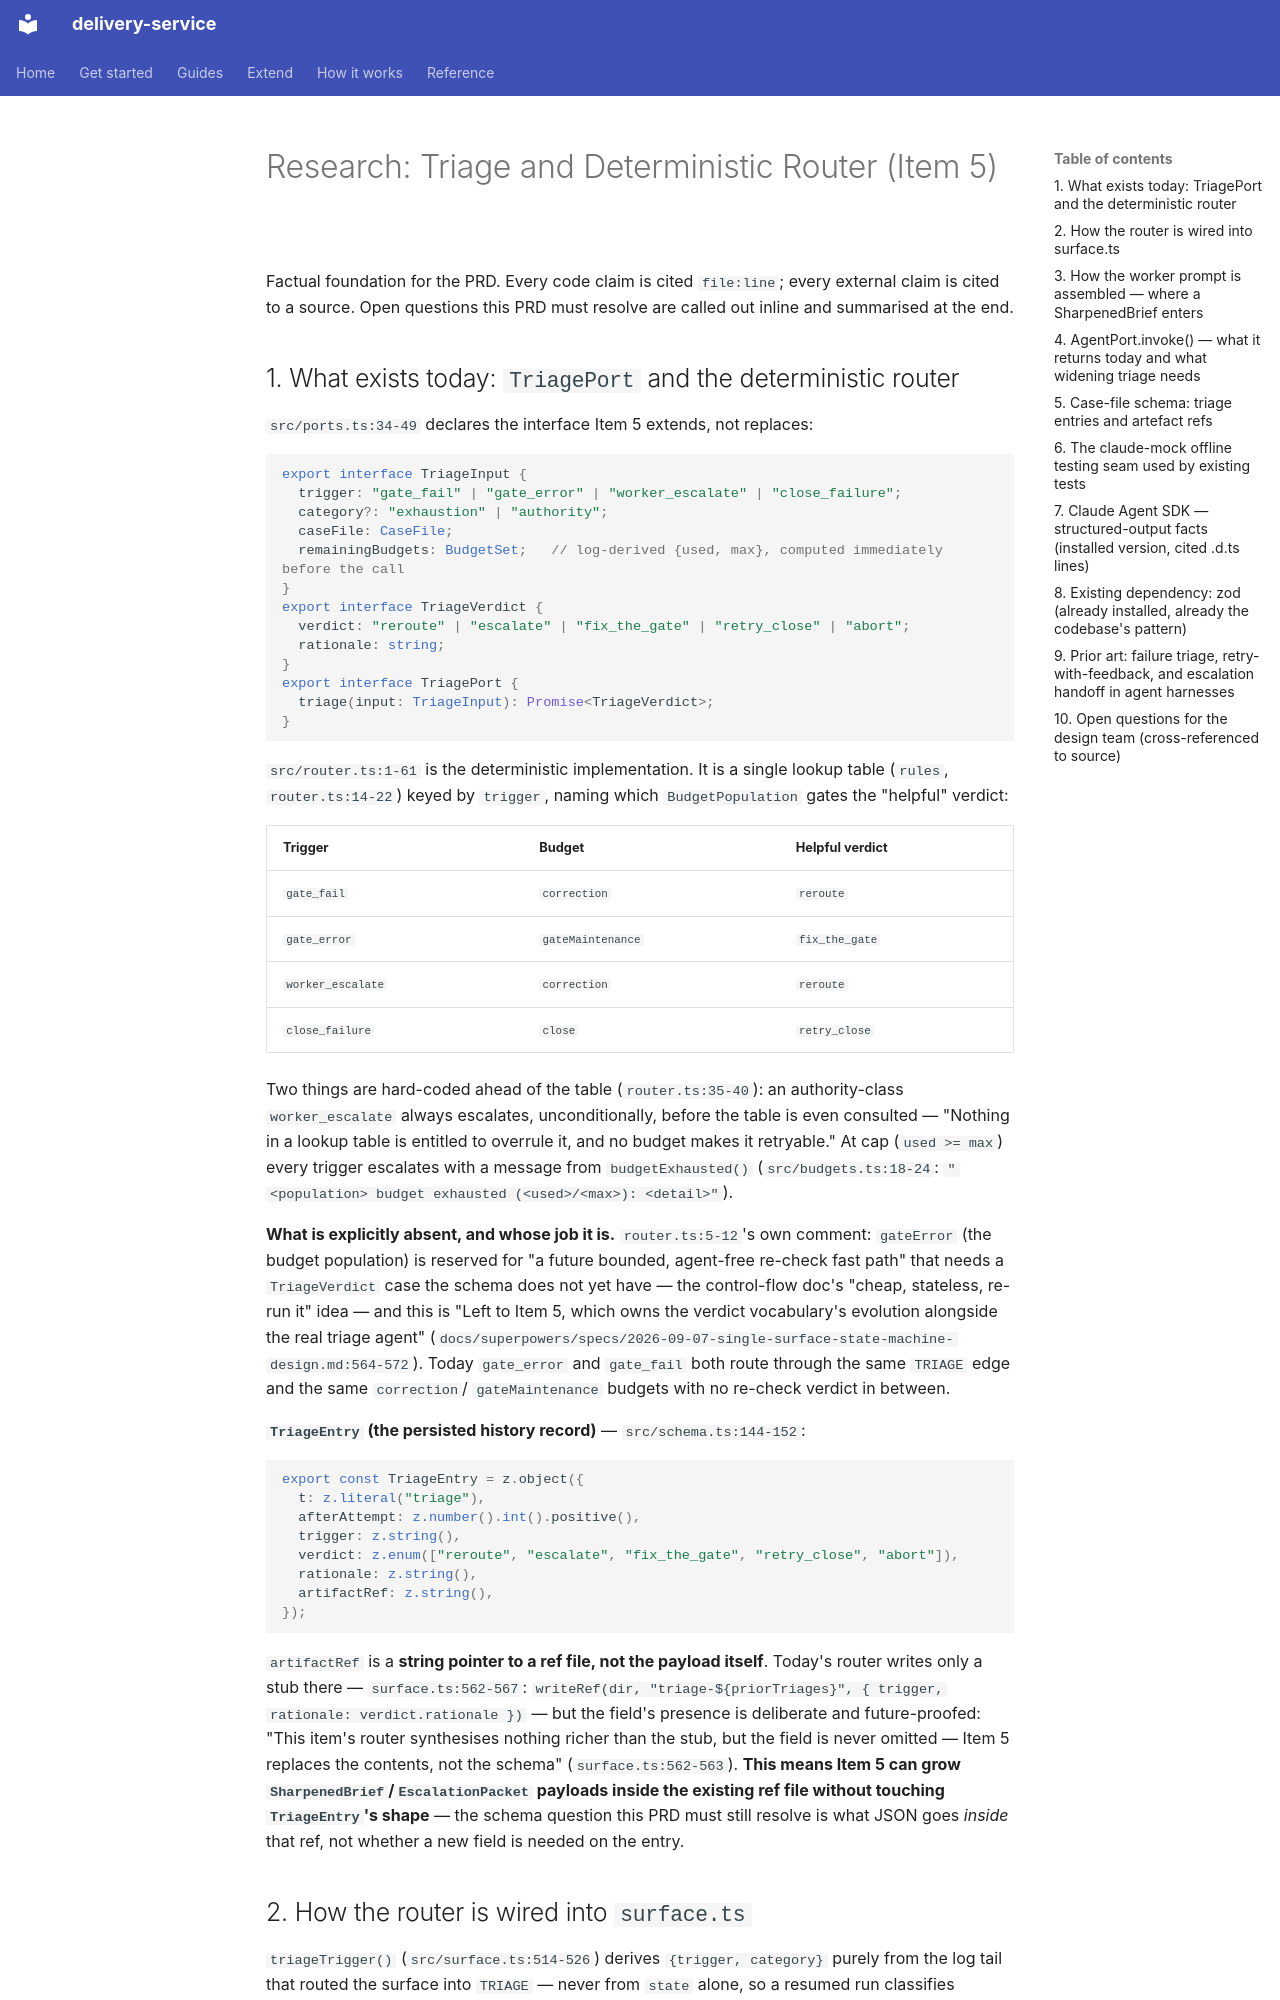

repository: jorjives/delivery-service · page: prd/2026-09-10-triage-and-router/research/index.html · generator: mkdocs

# Research: Triage and Deterministic Router (Item 5)

Factual foundation for the PRD. Every code claim is cited `file:line`; every external claim is
cited to a source. Open questions this PRD must resolve are called out inline and summarised at
the end.

## 1. What exists today: `TriagePort` and the deterministic router

`src/ports.ts:34-49` declares the interface Item 5 extends, not replaces:

```ts
export interface TriageInput {
  trigger: "gate_fail" | "gate_error" | "worker_escalate" | "close_failure";
  category?: "exhaustion" | "authority";
  caseFile: CaseFile;
  remainingBudgets: BudgetSet;   // log-derived {used, max}, computed immediately before the call
}
export interface TriageVerdict {
  verdict: "reroute" | "escalate" | "fix_the_gate" | "retry_close" | "abort";
  rationale: string;
}
export interface TriagePort {
  triage(input: TriageInput): Promise<TriageVerdict>;
}
```

`src/router.ts:1-61` is the deterministic implementation. It is a single lookup table
(`rules`, `router.ts:14-22`) keyed by `trigger`, naming which `BudgetPopulation` gates the
"helpful" verdict:

| Trigger | Budget | Helpful verdict |
|---|---|---|
| `gate_fail` | `correction` | `reroute` |
| `gate_error` | `gateMaintenance` | `fix_the_gate` |
| `worker_escalate` | `correction` | `reroute` |
| `close_failure` | `close` | `retry_close` |

Two things are hard-coded ahead of the table (`router.ts:35-40`): an authority-class
`worker_escalate` always escalates, unconditionally, before the table is even consulted — "Nothing
in a lookup table is entitled to overrule it, and no budget makes it retryable." At cap
(`used >= max`) every trigger escalates with a message from `budgetExhausted()`
(`src/budgets.ts:18-24`: `"<population> budget exhausted (<used>/<max>): <detail>"`).

**What is explicitly absent, and whose job it is.** `router.ts:5-12`'s own comment: `gateError`
(the budget population) is reserved for "a future bounded, agent-free re-check fast path" that
needs a `TriageVerdict` case the schema does not yet have — the control-flow doc's "cheap,
stateless, re-run it" idea — and this is "Left to Item 5, which owns the verdict vocabulary's
evolution alongside the real triage agent"
(`docs/superpowers/specs/2026-09-07-single-surface-state-machine-design.md:564-572`). Today
`gate_error` and `gate_fail` both route through the same `TRIAGE` edge and the same `correction`/
`gateMaintenance` budgets with no re-check verdict in between.

**`TriageEntry` (the persisted history record)** — `src/schema.ts:144-152`:

```ts
export const TriageEntry = z.object({
  t: z.literal("triage"),
  afterAttempt: z.number().int().positive(),
  trigger: z.string(),
  verdict: z.enum(["reroute", "escalate", "fix_the_gate", "retry_close", "abort"]),
  rationale: z.string(),
  artifactRef: z.string(),
});
```

`artifactRef` is a **string pointer to a ref file, not the payload itself**. Today's router writes
only a stub there — `surface.ts:562-567`: `writeRef(dir, "triage-${priorTriages}", { trigger,
rationale: verdict.rationale })` — but the field's presence is deliberate and future-proofed:
"This item's router synthesises nothing richer than the stub, but the field is never omitted —
Item 5 replaces the contents, not the schema" (`surface.ts:562-563`). **This means Item 5 can grow
`SharpenedBrief`/`EscalationPacket` payloads inside the existing ref file without touching
`TriageEntry`'s shape** — the schema question this PRD must still resolve is what JSON goes
*inside* that ref, not whether a new field is needed on the entry.
